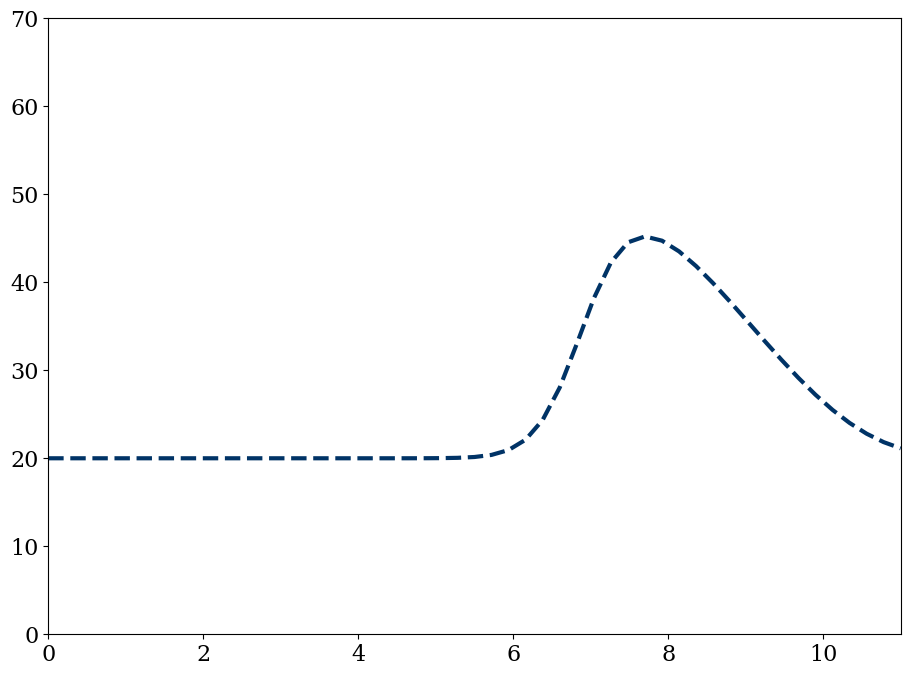

Write the Python code that produced this figure.
import numpy
import sympy
from matplotlib import pyplot
from matplotlib import rcParams
rcParams['font.family'] = 'serif'
rcParams['font.size'] = 16

v_max = 136. #km/hr
L = 11. #km
rho_max = 250 #cars/km
nx = 51
dx = L/(nx-1)
dt = .001 #hrs
nt = int(0.05/0.001)

from sympy.utilities.lambdify import lambdify # converts expression into a funtio

rho, flux = sympy.symbols('rho flux')
flux = v_max*rho*(1-rho/rho_max)
f_lamb = lambdify(rho, flux)

x = numpy.linspace(0,L,nx)
rho0 = numpy.ones(nx)*20
rho0[10:20] = 50

fig = pyplot.figure(figsize=(11,8))
ax = pyplot.axes(xlim=(0,11), ylim=(0,70))
line = ax.plot([],[],color = '#003366', ls ='--',lw=3)[0]

for n in range(nt):
    rn = rho0.copy()
    rho0[0] = 20. 
    f = numpy.asarray([f_lamb(r0) for r0 in rho0])
    line.set_data(x,rho0)
    rho0[1:] = rn[1:] -dt/dx*(f[1:] -f[0:-1])    

#ANIMATION
'''
def traffic(i): 
    
    rn = rho0.copy()
    rho0[0] = 10. 
    f = numpy.asarray([f_lamb(r0) for r0 in rho0])
    line.set_data(x,rho0)
    rho0[1:] = rn[1:] -dt/dx*(f[1:] -f[0:-1])

from matplotlib import animation

ani = animation.FuncAnimation(fig, traffic,interval=100)
'''

pyplot.show()  
